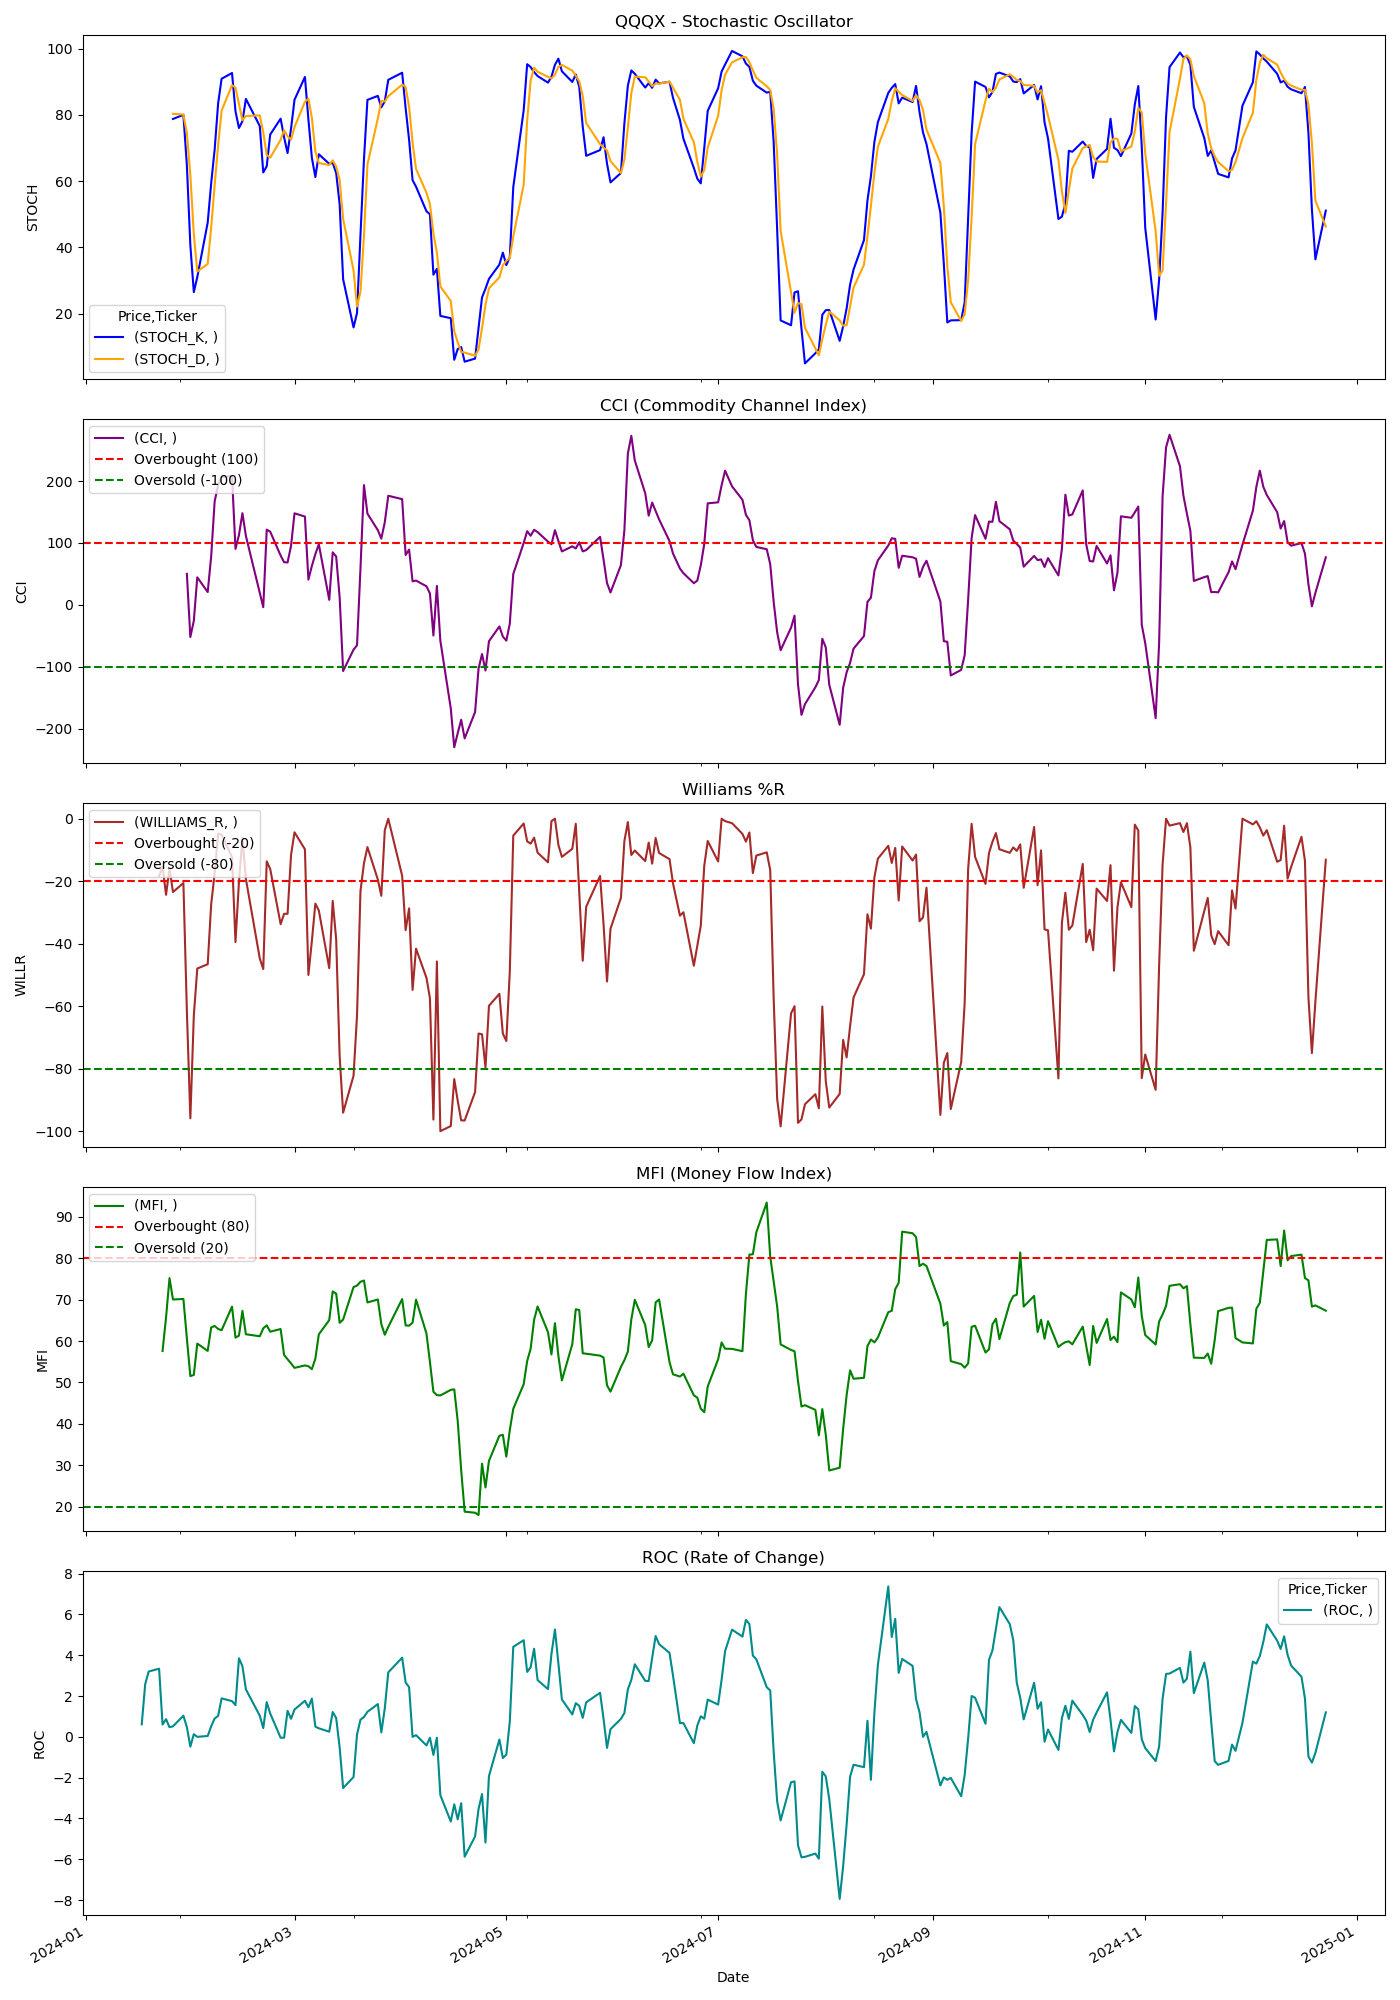

Values plotted in this chart, from the file beside it:
Price, Close, High, Low, Open, Volume, STOCH_K, STOCH_D, CCI, WILLIAMS_R, MFI, ROC
Ticker, QQQX, QQQX, QQQX, QQQX, QQQX, , , , , , 
Date, , , , , , , , , , , 
2024-01-02, 21.23, 21.44, 21.12, 21.39, 143300, , , , , , 
2024-01-03, 20.91, 21.21, 20.91, 21.01, 119800, , , , , , 
2024-01-04, 20.91, 20.99, 20.84, 20.95, 167900, , , , , , 
2024-01-05, 20.88, 21.12, 20.86, 20.86, 65500, , , , , , 
2024-01-08, 21.48, 21.48, 20.99, 21.04, 120200, , , , , , 
2024-01-09, 21.46, 21.53, 21.27, 21.44, 91300, , , , , , 
2024-01-10, 21.64, 21.7, 21.3, 21.5, 124300, , , , , , 
2024-01-11, 21.58, 21.69, 21.48, 21.64, 92000, , , , , , 
2024-01-12, 21.55, 21.64, 21.48, 21.58, 92300, , , , , , 
2024-01-16, 21.43, 21.61, 21.41, 21.49, 88700, , , , , , 
2024-01-17, 21.36, 21.49, 21.32, 21.42, 98900, , , , , , 0.6135
2024-01-18, 21.45, 21.7, 21.43, 21.48, 131800, , , , , , 2.58
2024-01-19, 21.58, 21.68, 21.53, 21.66, 142200, , , , , , 3.203
2024-01-22, 21.58, 21.75, 21.53, 21.71, 133200, , , , -18.37, , 3.341
2024-01-23, 21.61, 21.68, 21.5, 21.51, 101800, , , , -15.31, 57.6, 0.6063
2024-01-24, 21.65, 21.91, 21.63, 21.75, 142600, , , , -24.35, 65.69, 0.8669
2024-01-25, 21.74, 21.89, 21.72, 21.86, 113700, , , , -15.93, 75.22, 0.4729
2024-01-26, 21.69, 21.78, 21.66, 21.66, 85800, 78.75, 80.29, , -23.47, 70.04, 0.5172
2024-01-29, 21.78, 21.79, 21.73, 21.75, 124800, 80, 80.08, , -20.59, 70.18, 1.036
2024-01-30, 21.53, 21.84, 21.49, 21.77, 186700, 64.8, 74.52, 50.02, -61.54, 60.65, 0.4774
2024-01-31, 21.26, 21.47, 21.23, 21.4, 179200, 40.66, 61.82, -51.98, -95.89, 51.54, -0.4791
2024-02-01, 21.48, 21.5, 21.3, 21.31, 103100, 26.52, 43.99, -25.95, -63.01, 51.83, 0.1301
2024-02-02, 21.58, 21.78, 21.51, 21.53, 186100, 31.05, 32.74, 44.41, -47.94, 59.39, 0.0
2024-02-05, 21.59, 21.66, 21.53, 21.58, 144000, 47.49, 35.02, 20.62, -46.58, 57.63, 0.04309
2024-02-06, 21.72, 21.76, 21.6, 21.76, 119600, 59.36, 45.97, 78.24, -27.4, 63.29, 0.5166
2024-02-07, 21.84, 21.97, 21.73, 21.8, 148700, 69.51, 58.79, 167.1, -17.5, 63.65, 0.9025
2024-02-08, 21.96, 22, 21.89, 21.94, 103200, 83.43, 70.77, 193.6, -4.819, 62.93, 1.027
2024-02-09, 22.1, 22.15, 21.98, 22, 114900, 90.88, 81.27, 206.9, -5.05, 62.62, 1.887
2024-02-12, 22.16, 22.29, 22.13, 22.13, 112700, 92.62, 88.97, 207.7, -12.28, 68.32, 1.751
2024-02-13, 21.87, 22.08, 21.83, 21.96, 136300, 81.07, 88.19, 90.41, -39.47, 60.84, 1.555
2024-02-14, 22.07, 22.07, 21.92, 22, 134600, 76.02, 83.24, 112.7, -20.18, 61.3, 3.851
2024-02-15, 22.22, 22.28, 22.04, 22.28, 165900, 78.07, 78.39, 148, -6.14, 67.31, 3.465
2024-02-16, 22.08, 22.28, 22.01, 22.28, 101100, 84.8, 79.63, 111.2, -19.3, 61.64, 2.328
2024-02-20, 21.81, 22.05, 21.71, 21.99, 199700, 76.61, 79.82, 18.81, -44.74, 61.17, 1.034
2024-02-21, 21.81, 21.89, 21.7, 21.75, 116400, 62.62, 74.67, -3.815, -48.11, 63.07, 0.4283
2024-02-22, 22.21, 22.33, 22.07, 22.1, 137500, 64.5, 67.91, 121.4, -13.64, 63.81, 1.704
2024-02-23, 22.21, 22.34, 22.19, 22.32, 103200, 74.05, 67.06, 118.2, -16.09, 62.26, 1.144
2024-02-26, 22.09, 22.27, 22.09, 22.19, 121500, 78.84, 72.47, 79.63, -33.75, 62.91, -0.0421
2024-02-27, 22.15, 22.2, 22.06, 22.13, 110300, 73.24, 75.38, 68.87, -30.43, 56.64, -0.04197
2024-02-28, 22.15, 22.23, 22.09, 22.23, 105700, 68.46, 73.51, 68.39, -30.43, 55.63, 1.276
2024-02-29, 22.27, 22.32, 22.21, 22.24, 62100, 75.85, 72.52, 95.21, -11.59, 54.6, 0.885
2024-03-01, 22.52, 22.56, 22.27, 22.32, 74100, 84.54, 76.28, 147.9, -4.348, 53.53, 1.339
2024-03-04, 22.47, 22.54, 22.37, 22.37, 132600, 91.43, 83.94, 142.6, -9.783, 54.12, 1.769
2024-03-05, 22.13, 22.43, 22.03, 22.43, 140900, 78.62, 84.86, 40.72, -50, 53.92, 1.45
2024-03-06, 22.22, 22.4, 22.15, 22.36, 107700, 67.03, 79.03, 62.83, -39.13, 53.22, 1.876
2024-03-07, 22.33, 22.35, 22.24, 22.24, 260100, 61.23, 68.96, 81.89, -27.17, 55.74, 0.5025
2024-03-08, 22.31, 22.5, 22.25, 22.41, 109000, 68.12, 65.46, 97.77, -29.35, 61.63, 0.4188
2024-03-11, 22.15, 22.3, 22.12, 22.23, 102600, 65.22, 64.86, 8.099, -47.83, 65.06, 0.2526
2024-03-12, 22.42, 22.43, 22.19, 22.23, 122300, 65.5, 66.28, 84.77, -26.32, 71.99, 1.218
2024-03-13, 22.35, 22.41, 22.27, 22.41, 105600, 62.42, 64.38, 77.95, -38.6, 71.47, 0.924
2024-03-14, 22.15, 22.5, 22.04, 22.47, 124900, 53, 60.31, 11.88, -76.09, 64.41, -0.5169
2024-03-15, 21.96, 22.15, 21.92, 22.15, 101600, 30.41, 48.61, -107, -94.08, 65.2, -2.509
2024-03-18, 22.03, 22.23, 21.94, 22.08, 187600, 15.86, 33.09, -72.42, -82.25, 73.05, -1.97
2024-03-19, 22.15, 22.17, 21.98, 21.98, 129300, 20.21, 22.16, -65.39, -63.03, 73.4, 0.1104
2024-03-20, 22.41, 22.45, 22.12, 22.14, 124200, 43.88, 26.65, 59.19, -23.09, 74.32, 0.8416
2024-03-21, 22.54, 22.65, 22.54, 22.54, 96300, 66.53, 43.54, 193.4, -14.29, 74.63, 0.9732
2024-03-22, 22.58, 22.6, 22.47, 22.6, 81000, 84.51, 64.97, 147.3, -9.091, 69.33, 1.227
2024-03-25, 22.5, 22.6, 22.49, 22.6, 120600, 85.71, 78.92, 120.5, -19.48, 70.05, 1.608
... 189 more rows
